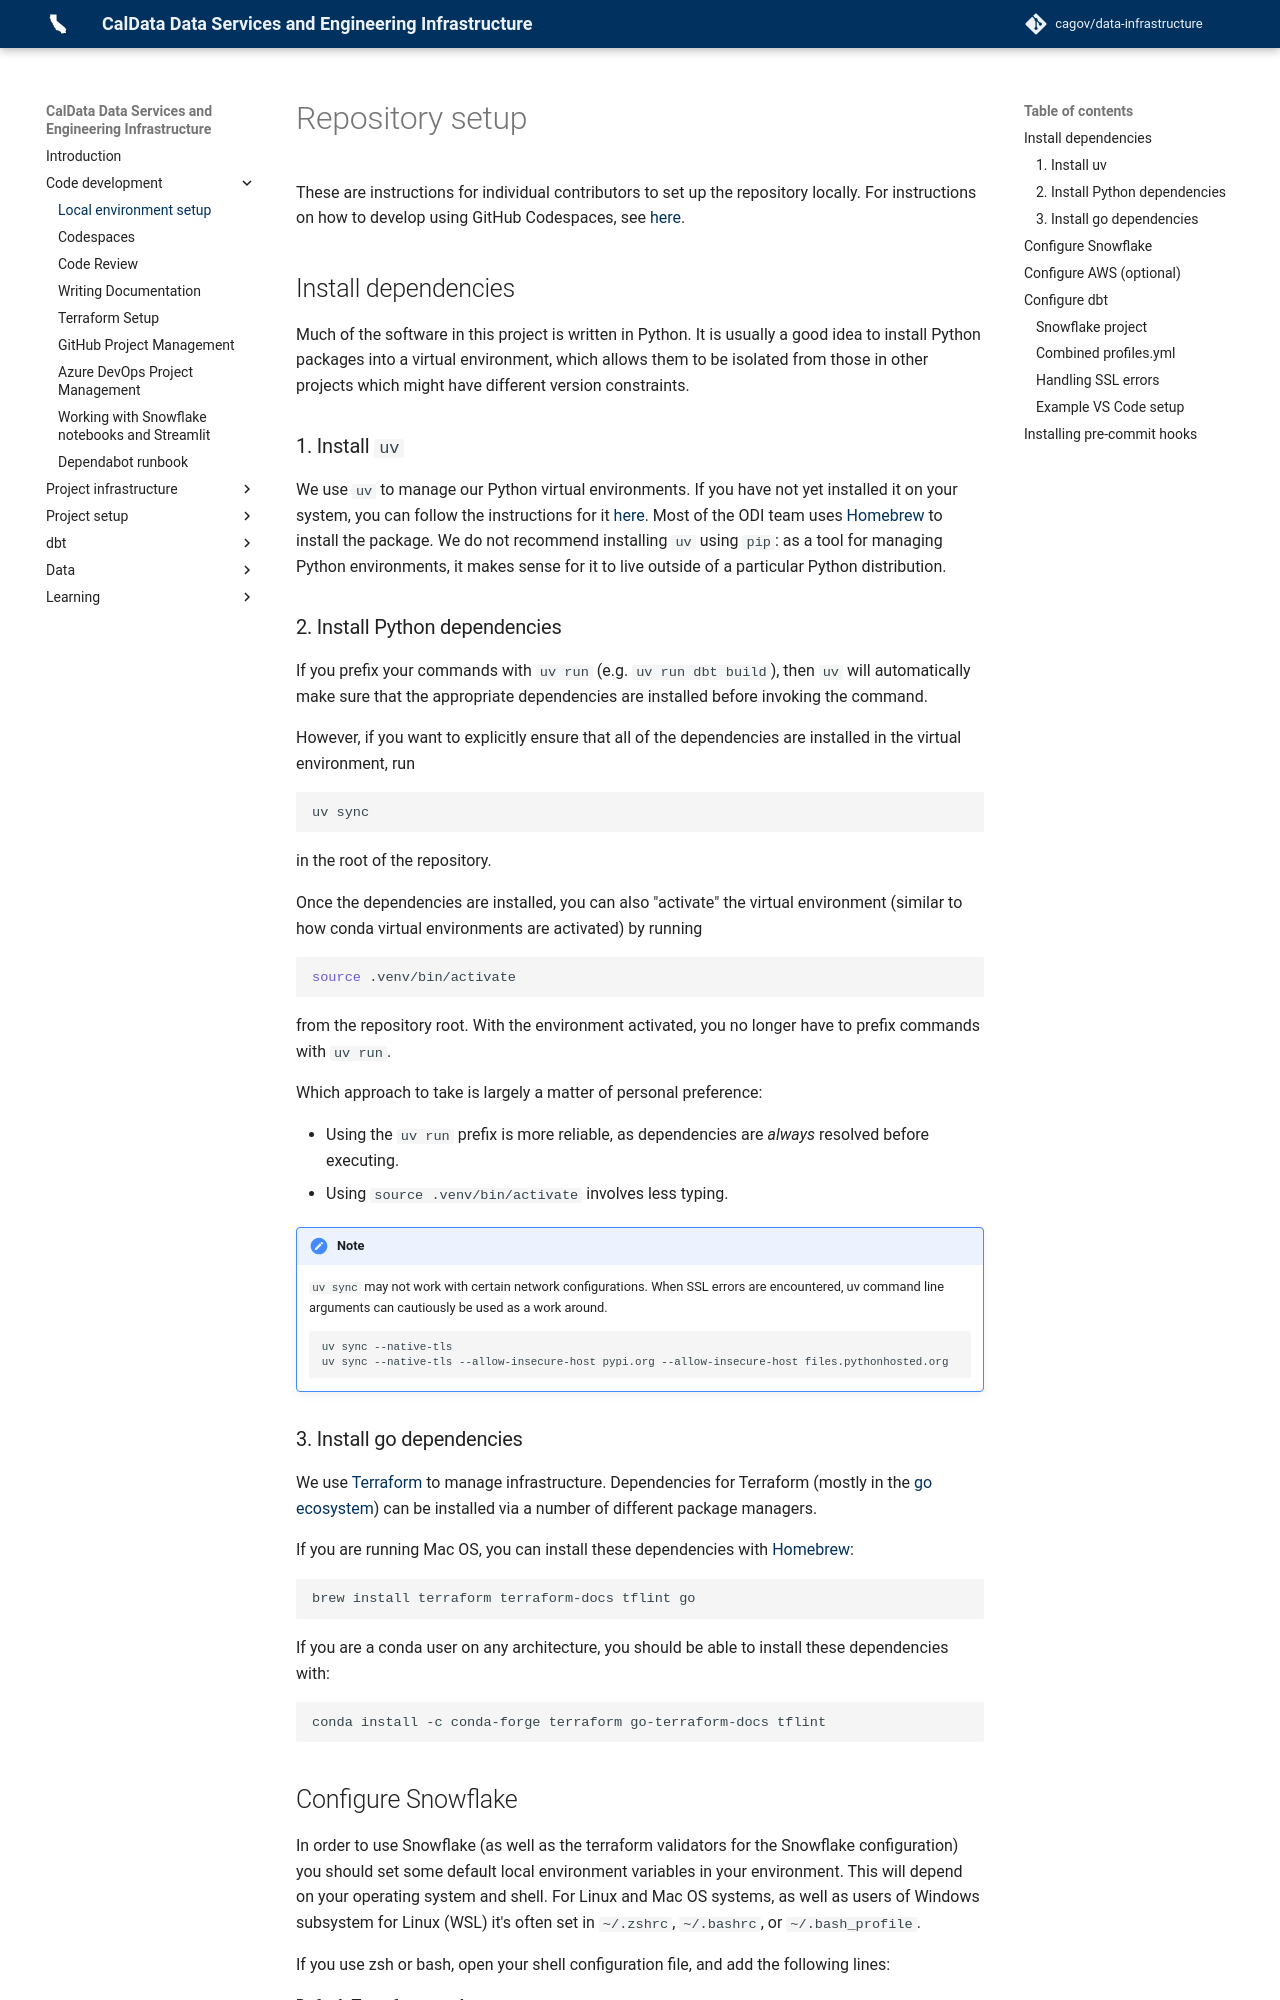

repository: cagov/data-infrastructure · page: code/local-setup/index.html · generator: mkdocs

# Repository setup

These are instructions for individual contributors to set up the repository locally.
For instructions on how to develop using GitHub Codespaces, see [here](./codespaces.md).

## Install dependencies

Much of the software in this project is written in Python.
It is usually a good idea to install Python packages into a virtual environment,
which allows them to be isolated from those in other projects which might have different version constraints.

### 1. Install `uv`

We use `uv` to manage our Python virtual environments.
If you have not yet installed it on your system,
you can follow the instructions for it [here](https://docs.astral.sh/uv/getting-started/installation/).
Most of the ODI team uses [Homebrew](https://brew.sh) to install the package.
We do not recommend installing `uv` using `pip`: as a tool for managing Python environments,
it makes sense for it to live outside of a particular Python distribution.

### 2. Install Python dependencies

If you prefix your commands with `uv run` (e.g. `uv run dbt build`),
then `uv` will automatically make sure that the appropriate dependencies are installed before invoking the command.

However, if you want to explicitly ensure that all of the dependencies are installed in the virtual environment,
run
```bash
uv sync
```
in the root of the repository.

Once the dependencies are installed, you can also "activate" the virtual environment
(similar to how conda virtual environments are activated)
by running
```bash
source .venv/bin/activate
```
from the repository root.
With the environment activated, you no longer have to prefix commands with `uv run`.

Which approach to take is largely a matter of personal preference:

- Using the `uv run` prefix is more reliable, as dependencies are *always* resolved before executing.
- Using `source .venv/bin/activate` involves less typing.

!!! note
    `uv sync` may not work with certain network configurations. When SSL errors are encountered,
    uv command line arguments can cautiously be used as a work around.
    ```bash
    uv sync --native-tls
    uv sync --native-tls --allow-insecure-host pypi.org --allow-insecure-host files.pythonhosted.org
    ```

### 3. Install go dependencies

We use [Terraform](https://www.terraform.io/) to manage infrastructure.
Dependencies for Terraform (mostly in the [go ecosystem](https://go.dev/))
can be installed via a number of different package managers.

If you are running Mac OS, you can install these dependencies with [Homebrew](https://brew.sh/):

```bash
brew install terraform terraform-docs tflint go
```

If you are a conda user on any architecture, you should be able to install these dependencies with:

```bash
conda install -c conda-forge terraform go-terraform-docs tflint
```
